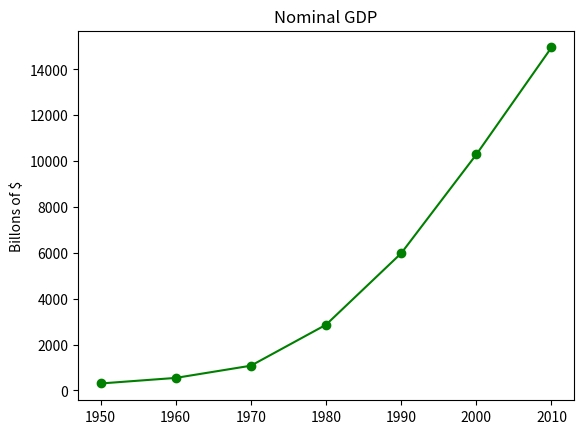

The script that saved this image: (Note: this script raises an exception after producing the figure.)
import matplotlib.pyplot as plt
from numpy import histogram

years = [1950, 1960, 1970, 1980, 1990, 2000, 2010]
gdp = [300.2, 543.3, 1075.9, 2862.5, 5979.6, 10289.7, 14958.3]

# create a line chart, years on x-axis, gdp on y-axis
plt.plot(years, gdp, color='green', marker='o', linestyle='solid')

# add a title
plt.title('Nominal GDP')

# add a label to the y-axis
plt.ylabel('Billons of $')
# plt.show()

# Save fig and clear
plt.savefig("im/viz_gpp.png")
plt.gca().clear()

# Bar Chart
# Data
movies = ["Annie Hall", "Ben-Hur", "Casablanca", "Gandhi", "West Side Story"]
num_oscars = [5, 11, 3, 8, 10]

# Plot
plt.bar(range(len(movies)), num_oscars)

plt.title("My Favorite Movies")
plt.ylabel("# of Academy Awards")

# label x-axis with movie names
plt.xticks(range(len(movies)), movies)
# plt.show()

plt.savefig("im/viz_movies.png")
plt.gca().clear()

# Histogram using plt.bar
from collections import Counter

# Data
grades = [83, 95, 91, 87, 70, 0, 85, 82, 100, 67, 73, 77, 0]

# Bucket grades by decile, but put 100 in with the 90's
histogram = Counter(min(grade // 10 * 10, 90) for grade in grades)

plt.bar([x + 5 for x in histogram.keys()],
        histogram.values(),
        10,
        edgecolor=(0,0,0))

plt.axis([-5, 105, 0, 5])

plt.xticks([10 * i for i in range(11)])
plt.xlabel("Decile")
plt.ylabel("# of Students")
plt.title("Distrubtion of Exam 1 Grades")
# plt.show()

plt.savefig("im/viz_grades.png")
plt.gca().clear()

# Misleading bar plot
# Data
mentions = [500, 505]
years = [2017, 2018]

plt.bar(years, mentions, 0.8)
plt.xticks(years)
plt.ylabel("# of times I heard someone say 'data science'")

# if you don't do this matplotlib will label the x-axis 0, 1
# and thyen add a +2.013e3 off in the corner (bad matplotlib)
plt.ticklabel_format(useOffset=False)

# misleading y-axis only shows the part above 500
plt.axis([2016.5, 2018.5, 499, 506])
plt.title("Look at the 'Huge' Increase!")
# plt.show()

plt.savefig("im/viz_misleading_y_axis.png")
plt.gca().clear()

plt.bar(years, mentions, 0.8)
plt.xticks(years)
plt.ylabel("# of times I heard someone say 'data science'")
plt.ticklabel_format(useOffset=False)

plt.axis([2016.5, 2018.5, 0, 550])
plt.title("Not so Huge Anymore")
# plt.show()

plt.savefig("im/viz_non_misleading_y_axis.png")
plt.gca().clear()

# Line Plots

# Data
variance     = [1, 2, 4, 8, 16, 32, 64, 128, 256]
bias_squared = [256, 128, 64, 32, 16, 8, 4, 2, 1]
total_error  = [x + y for x, y in zip(variance, bias_squared)]
xs = [i for i, _ in enumerate(variance)]

# We can make multiple calls to plt.plot
# to show multiple series on the same chart
plt.plot(xs, variance, 'g-', label='variance') # green solid line
plt.plot(xs, bias_squared, 'r-', label='bias^2') # red solid line
plt.plot(xs, total_error, 'b:', label='total error') # blue dotted line

plt.legend(loc=9)
plt.xlabel("model complexity")
plt.xticks([])
plt.title("The Bias-Variance Tradeoff")
# plt.show()

plt.savefig("im/viz_line_chart.png")
plt.gca().clear()

# Scatterplots
# Data
friends = [ 70,  65,  72,  63,  71,  64,  60,  64,  67]
minutes = [175, 170, 205, 120, 220, 130, 105, 145, 190]
labels =  ['a', 'b', 'c', 'd', 'e', 'f', 'g', 'h', 'i']

# Plot
plt.scatter(friends, minutes)

# label each point
for label, friend_count, minute_count in zip(labels, friends, minutes):
    plt.annotate(label,
                 xy=(friend_count, minute_count), # put the label with its point
                 xytext=(5, -5), # but slightly offset
                 textcoords='offset points')
    
plt.title("Daily Minutes vs. Number of Friends")
plt.xlabel("# of Friends")
plt.ylabel("daily minutes spent on this site")
# plt.show()

plt.savefig("im/viz_scatterplot.png")
plt.gca().clear()

# 